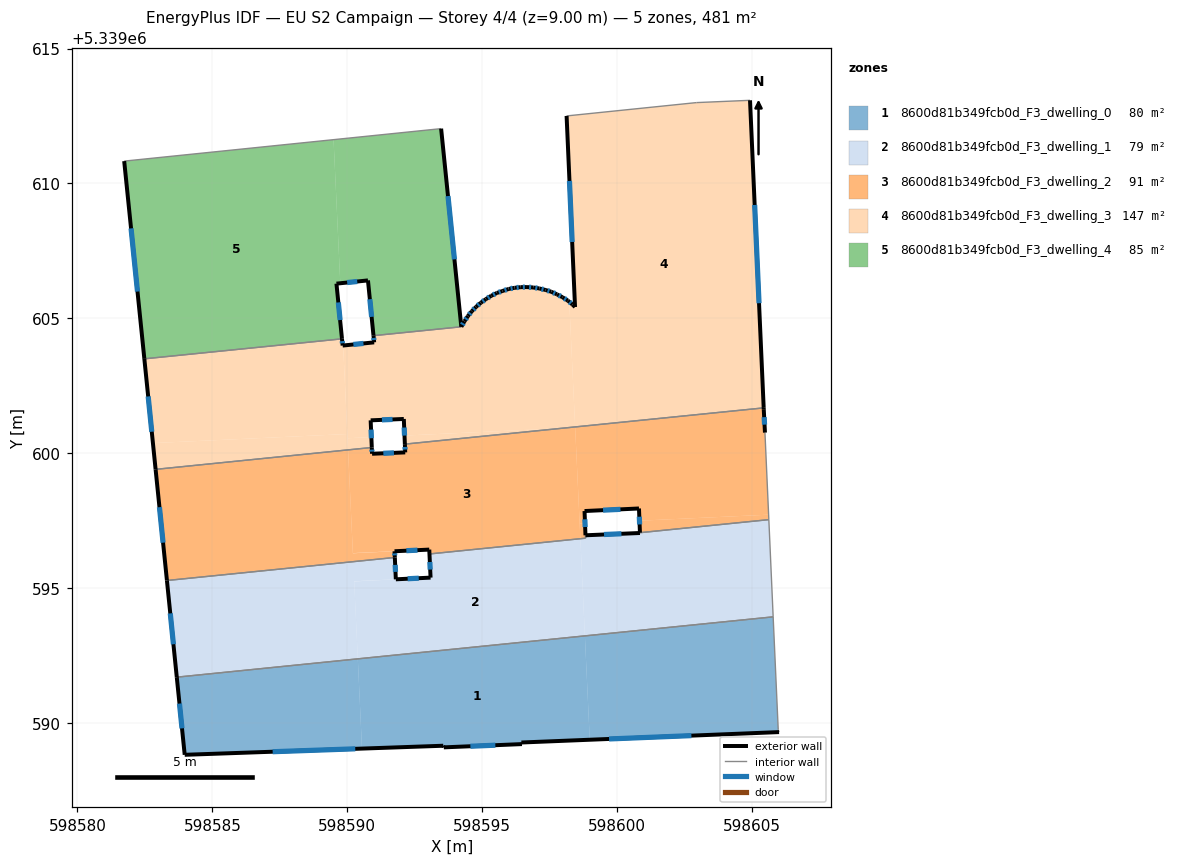
=== STOREY PLAN SPEC (per zone: floor XY polygon, exterior-wall plan segments, windows/doors) ===
zone 1: 8600d81b349fcb0d_F3_dwelling_0  (79.7 m²)
  floor: (598605.79, 5339593.94) (598605.98, 5339589.75) (598606.01, 5339589.66) (598598.99, 5339589.38) (598598.81, 5339593.23)
  floor: (598598.81, 5339593.23) (598598.99, 5339589.38) (598596.46, 5339589.28) (598596.48, 5339589.22) (598593.58, 5339589.10) (598593.56, 5339589.16) (598590.55, 5339589.05) (598590.39, 5339592.38)
  floor: (598590.39, 5339592.38) (598590.55, 5339589.05) (598583.98, 5339588.82) (598583.68, 5339591.70)
  exterior wall: (598583.98, 5339588.82) – (598593.56, 5339589.16)  [9.6 m]
    window: (598587.24, 5339588.94) – (598590.30, 5339589.04)  [2.9 m²]
  exterior wall: (598583.68, 5339591.70) – (598583.98, 5339588.82)  [2.9 m]
    window: (598583.78, 5339590.72) – (598583.88, 5339589.80)  [0.9 m²]
  exterior wall: (598596.46, 5339589.28) – (598606.01, 5339589.66)  [9.6 m]
    window: (598599.71, 5339589.41) – (598602.76, 5339589.53)  [2.9 m²]
  exterior wall: (598596.46, 5339589.28) – (598596.48, 5339589.22)  [0.1 m]
  exterior wall: (598593.58, 5339589.10) – (598596.48, 5339589.22)  [2.9 m]
    window: (598594.57, 5339589.14) – (598595.49, 5339589.18)  [0.9 m²]
  exterior wall: (598593.56, 5339589.16) – (598593.58, 5339589.10)  [0.1 m]
  interior walls: 3
zone 2: 8600d81b349fcb0d_F3_dwelling_1  (79.4 m²)
  floor: (598598.64, 5339596.83) (598598.81, 5339593.23) (598590.39, 5339592.38) (598590.26, 5339595.25) (598591.80, 5339595.33) (598593.09, 5339595.39) (598593.05, 5339596.27)
  floor: (598605.63, 5339597.54) (598605.79, 5339593.94) (598598.81, 5339593.23) (598598.64, 5339596.83) (598598.84, 5339596.85) (598598.83, 5339596.96) (598600.85, 5339597.05)
  floor: (598591.76, 5339596.14) (598591.80, 5339595.33) (598590.26, 5339595.25) (598590.39, 5339592.38) (598583.68, 5339591.70) (598583.32, 5339595.28)
  exterior wall: (598591.80, 5339595.33) – (598591.77, 5339596.14)  [0.8 m]
    window: (598591.79, 5339595.60) – (598591.78, 5339595.86)  [0.2 m²]
  exterior wall: (598593.09, 5339595.39) – (598591.80, 5339595.33)  [1.3 m]
    window: (598592.65, 5339595.37) – (598592.24, 5339595.35)  [0.4 m²]
  exterior wall: (598593.05, 5339596.27) – (598593.09, 5339595.39)  [0.9 m]
    window: (598593.06, 5339595.97) – (598593.08, 5339595.69)  [0.3 m²]
  exterior wall: (598600.85, 5339597.04) – (598598.83, 5339596.96)  [2.0 m]
    window: (598600.16, 5339597.02) – (598599.52, 5339596.99)  [0.6 m²]
  exterior wall: (598600.85, 5339597.05) – (598600.85, 5339597.04)  [0.0 m]
  exterior wall: (598583.32, 5339595.28) – (598583.68, 5339591.70)  [3.6 m]
    window: (598583.44, 5339594.06) – (598583.56, 5339592.92)  [1.1 m²]
  interior walls: 6
zone 3: 8600d81b349fcb0d_F3_dwelling_2  (90.8 m²)
  floor: (598590.03, 5339600.12) (598590.21, 5339596.29) (598591.75, 5339596.37) (598591.76, 5339596.14) (598583.32, 5339595.28) (598582.90, 5339599.40)
  floor: (598605.44, 5339601.68) (598605.44, 5339601.63) (598605.48, 5339600.76) (598605.62, 5339597.72) (598600.83, 5339597.50) (598600.81, 5339597.95) (598598.80, 5339597.86) (598598.81, 5339597.40) (598598.62, 5339597.40) (598598.45, 5339600.98)
  floor: (598598.45, 5339600.95) (598598.64, 5339596.83) (598593.05, 5339596.27) (598593.04, 5339596.43) (598590.21, 5339596.30) (598590.03, 5339600.12) (598590.91, 5339600.21) (598590.92, 5339599.98) (598592.15, 5339600.03) (598592.14, 5339600.34) (598597.99, 5339600.93)
  floor: (598598.81, 5339597.40) (598598.84, 5339596.85) (598598.64, 5339596.83) (598598.62, 5339597.40)
  floor: (598605.62, 5339597.72) (598605.63, 5339597.54) (598600.85, 5339597.05) (598600.83, 5339597.50)
  exterior wall: (598593.04, 5339596.43) – (598593.05, 5339596.27)  [0.2 m]
  exterior wall: (598591.75, 5339596.37) – (598593.04, 5339596.43)  [1.3 m]
    window: (598592.19, 5339596.39) – (598592.60, 5339596.41)  [0.4 m²]
  exterior wall: (598591.77, 5339596.14) – (598591.75, 5339596.37)  [0.2 m]
    window: (598591.76, 5339596.22) – (598591.76, 5339596.29)  [0.1 m²]
  exterior wall: (598582.90, 5339599.40) – (598583.32, 5339595.28)  [4.1 m]
    window: (598583.04, 5339598.00) – (598583.17, 5339596.68)  [1.3 m²]
  exterior wall: (598590.92, 5339599.98) – (598590.91, 5339600.21)  [0.2 m]
    window: (598590.92, 5339600.06) – (598590.91, 5339600.13)  [0.1 m²]
  exterior wall: (598592.15, 5339600.03) – (598590.92, 5339599.98)  [1.2 m]
    window: (598591.73, 5339600.01) – (598591.34, 5339600.00)  [0.4 m²]
  exterior wall: (598592.14, 5339600.34) – (598592.15, 5339600.03)  [0.3 m]
    window: (598592.14, 5339600.23) – (598592.15, 5339600.14)  [0.1 m²]
  exterior wall: (598605.44, 5339601.63) – (598605.44, 5339601.68)  [0.0 m]
  exterior wall: (598605.48, 5339600.76) – (598605.44, 5339601.63)  [0.9 m]
    window: (598605.47, 5339601.06) – (598605.46, 5339601.34)  [0.3 m²]
  exterior wall: (598600.81, 5339597.95) – (598600.85, 5339597.05)  [0.9 m]
    window: (598600.83, 5339597.65) – (598600.84, 5339597.36)  [0.3 m²]
  exterior wall: (598598.80, 5339597.86) – (598600.81, 5339597.95)  [2.0 m]
    window: (598599.48, 5339597.89) – (598600.13, 5339597.92)  [0.6 m²]
  exterior wall: (598598.83, 5339596.96) – (598598.80, 5339597.86)  [0.9 m]
    window: (598598.82, 5339597.26) – (598598.81, 5339597.55)  [0.3 m²]
  interior walls: 7
zone 4: 8600d81b349fcb0d_F3_dwelling_3  (146.5 m²)
  floor: (598604.93, 5339613.08) (598605.44, 5339601.68) (598598.45, 5339600.98) (598598.23, 5339605.61) (598598.35, 5339605.51) (598598.44, 5339605.42) (598598.13, 5339612.50) (598602.94, 5339613.00)
  floor: (598598.18, 5339605.66) (598598.23, 5339605.61) (598598.45, 5339600.98) (598597.99, 5339600.93) (598592.12, 5339600.66) (598592.10, 5339601.27) (598590.87, 5339601.22) (598590.89, 5339600.60) (598590.01, 5339600.56) (598589.85, 5339603.99) (598591.00, 5339604.11) (598590.97, 5339604.36) (598594.23, 5339604.69) (598594.34, 5339604.89) (598594.47, 5339605.08) (598594.62, 5339605.26) (598594.78, 5339605.43) (598594.95, 5339605.58) (598595.14, 5339605.71) (598595.34, 5339605.84) (598595.55, 5339605.94) (598595.76, 5339606.01) (598595.98, 5339606.09) (598596.20, 5339606.13) (598596.43, 5339606.16) (598596.66, 5339606.16) (598596.89, 5339606.14) (598597.12, 5339606.11) (598597.35, 5339606.05) (598597.57, 5339605.99) (598597.78, 5339605.89) (598597.98, 5339605.78)
  floor: (598589.81, 5339604.24) (598589.83, 5339603.99) (598589.85, 5339603.99) (598590.00, 5339600.71) (598582.80, 5339600.38) (598582.48, 5339603.50)
  floor: (598597.99, 5339600.93) (598592.14, 5339600.34) (598592.12, 5339600.66)
  floor: (598590.89, 5339600.60) (598590.91, 5339600.21) (598590.03, 5339600.12) (598590.01, 5339600.56)
  floor: (598590.00, 5339600.71) (598590.03, 5339600.12) (598582.90, 5339599.40) (598582.80, 5339600.38)
  exterior wall: (598594.95, 5339605.58) – (598594.78, 5339605.43)  [0.2 m]
    window: (598594.89, 5339605.53) – (598594.84, 5339605.48)  [0.1 m²]
  exterior wall: (598595.14, 5339605.71) – (598594.95, 5339605.58)  [0.2 m]
    window: (598595.08, 5339605.67) – (598595.02, 5339605.63)  [0.1 m²]
  exterior wall: (598595.34, 5339605.84) – (598595.14, 5339605.71)  [0.2 m]
    window: (598595.27, 5339605.80) – (598595.21, 5339605.76)  [0.1 m²]
  exterior wall: (598595.55, 5339605.94) – (598595.34, 5339605.84)  [0.2 m]
    window: (598595.48, 5339605.91) – (598595.41, 5339605.87)  [0.1 m²]
  exterior wall: (598595.76, 5339606.01) – (598595.55, 5339605.94)  [0.2 m]
    window: (598595.68, 5339605.99) – (598595.62, 5339605.97)  [0.1 m²]
  exterior wall: (598595.98, 5339606.09) – (598595.76, 5339606.01)  [0.2 m]
    window: (598595.91, 5339606.06) – (598595.83, 5339606.04)  [0.1 m²]
  exterior wall: (598596.20, 5339606.13) – (598595.98, 5339606.09)  [0.2 m]
    window: (598596.13, 5339606.12) – (598596.06, 5339606.10)  [0.1 m²]
  exterior wall: (598596.43, 5339606.16) – (598596.20, 5339606.13)  [0.2 m]
    window: (598596.35, 5339606.15) – (598596.28, 5339606.14)  [0.1 m²]
  exterior wall: (598596.66, 5339606.16) – (598596.43, 5339606.16)  [0.2 m]
    window: (598596.58, 5339606.16) – (598596.51, 5339606.16)  [0.1 m²]
  exterior wall: (598596.89, 5339606.14) – (598596.66, 5339606.16)  [0.2 m]
    window: (598596.81, 5339606.15) – (598596.74, 5339606.15)  [0.1 m²]
  exterior wall: (598597.12, 5339606.11) – (598596.89, 5339606.14)  [0.2 m]
    window: (598597.05, 5339606.12) – (598596.97, 5339606.13)  [0.1 m²]
  exterior wall: (598597.35, 5339606.05) – (598597.12, 5339606.11)  [0.2 m]
    window: (598597.28, 5339606.07) – (598597.20, 5339606.09)  [0.1 m²]
  exterior wall: (598597.57, 5339605.99) – (598597.35, 5339606.05)  [0.2 m]
    window: (598597.49, 5339606.01) – (598597.43, 5339606.03)  [0.1 m²]
  exterior wall: (598597.78, 5339605.89) – (598597.57, 5339605.99)  [0.2 m]
    window: (598597.71, 5339605.92) – (598597.64, 5339605.95)  [0.1 m²]
  exterior wall: (598597.98, 5339605.78) – (598597.78, 5339605.89)  [0.2 m]
    window: (598597.91, 5339605.82) – (598597.85, 5339605.85)  [0.1 m²]
  exterior wall: (598598.18, 5339605.66) – (598597.98, 5339605.78)  [0.2 m]
    window: (598598.11, 5339605.70) – (598598.05, 5339605.74)  [0.1 m²]
  exterior wall: (598598.35, 5339605.51) – (598598.18, 5339605.66)  [0.2 m]
    window: (598598.30, 5339605.56) – (598598.24, 5339605.61)  [0.1 m²]
  exterior wall: (598598.44, 5339605.42) – (598598.35, 5339605.51)  [0.1 m]
  exterior wall: (598598.13, 5339612.50) – (598598.44, 5339605.42)  [7.1 m]
    window: (598598.24, 5339610.09) – (598598.34, 5339607.83)  [2.2 m²]
  exterior wall: (598605.44, 5339601.68) – (598604.93, 5339613.08)  [11.4 m]
    window: (598605.27, 5339605.56) – (598605.10, 5339609.20)  [3.5 m²]
  exterior wall: (598592.10, 5339601.27) – (598592.14, 5339600.34)  [0.9 m]
    window: (598592.11, 5339600.95) – (598592.12, 5339600.66)  [0.3 m²]
  exterior wall: (598590.87, 5339601.22) – (598592.10, 5339601.27)  [1.2 m]
    window: (598591.29, 5339601.24) – (598591.68, 5339601.25)  [0.4 m²]
  exterior wall: (598590.91, 5339600.21) – (598590.87, 5339601.22)  [1.0 m]
    window: (598590.90, 5339600.56) – (598590.88, 5339600.88)  [0.3 m²]
  exterior wall: (598582.48, 5339603.50) – (598582.90, 5339599.40)  [4.1 m]
    window: (598582.62, 5339602.11) – (598582.76, 5339600.80)  [1.3 m²]
  exterior wall: (598589.83, 5339603.99) – (598589.81, 5339604.24)  [0.3 m]
    window: (598589.82, 5339604.08) – (598589.81, 5339604.16)  [0.1 m²]
  exterior wall: (598591.00, 5339604.11) – (598589.83, 5339603.99)  [1.2 m]
    window: (598590.60, 5339604.07) – (598590.23, 5339604.03)  [0.4 m²]
  exterior wall: (598590.97, 5339604.36) – (598591.00, 5339604.11)  [0.2 m]
    window: (598590.98, 5339604.27) – (598590.99, 5339604.20)  [0.1 m²]
  exterior wall: (598594.34, 5339604.89) – (598594.23, 5339604.69)  [0.2 m]
    window: (598594.31, 5339604.82) – (598594.27, 5339604.76)  [0.1 m²]
  exterior wall: (598594.47, 5339605.08) – (598594.34, 5339604.89)  [0.2 m]
    window: (598594.43, 5339605.02) – (598594.39, 5339604.96)  [0.1 m²]
  exterior wall: (598594.62, 5339605.26) – (598594.47, 5339605.08)  [0.2 m]
    window: (598594.57, 5339605.20) – (598594.52, 5339605.14)  [0.1 m²]
  exterior wall: (598594.78, 5339605.43) – (598594.62, 5339605.26)  [0.2 m]
    window: (598594.72, 5339605.37) – (598594.67, 5339605.32)  [0.1 m²]
  interior walls: 6
zone 5: 8600d81b349fcb0d_F3_dwelling_4  (84.7 m²)
  floor: (598593.48, 5339612.03) (598594.23, 5339604.69) (598590.97, 5339604.36) (598590.77, 5339606.41) (598589.74, 5339606.30) (598589.49, 5339611.62)
  floor: (598589.49, 5339611.62) (598589.74, 5339606.30) (598589.60, 5339606.29) (598589.81, 5339604.24) (598582.48, 5339603.50) (598581.73, 5339610.83)
  exterior wall: (598590.77, 5339606.41) – (598590.97, 5339604.36)  [2.1 m]
    window: (598590.84, 5339605.71) – (598590.90, 5339605.06)  [0.6 m²]
  exterior wall: (598589.60, 5339606.29) – (598590.77, 5339606.41)  [1.2 m]
    window: (598590.00, 5339606.33) – (598590.37, 5339606.37)  [0.4 m²]
  exterior wall: (598589.81, 5339604.24) – (598589.60, 5339606.29)  [2.1 m]
    window: (598589.74, 5339604.94) – (598589.67, 5339605.59)  [0.6 m²]
  exterior wall: (598581.73, 5339610.83) – (598582.48, 5339603.50)  [7.4 m]
    window: (598581.99, 5339608.34) – (598582.23, 5339605.99)  [2.3 m²]
  exterior wall: (598594.23, 5339604.69) – (598593.48, 5339612.03)  [7.4 m]
    window: (598593.97, 5339607.19) – (598593.74, 5339609.53)  [2.3 m²]
  interior walls: 3

=== DERIVED (storey summary) ===
Building: EU S2 Campaign
Storey: 4 of 4  (floor level z = 9.00 m)
Storey gross floor area: 481.2 m²
Zones on this storey: 5
  - 8600d81b349fcb0d_F3_dwelling_0: floor 79.7 m²; exterior wall 25.1 m (75.2 m²); 4 window(s) 7.6 m²; WWR 10.2%
  - 8600d81b349fcb0d_F3_dwelling_1: floor 79.4 m²; exterior wall 8.6 m (25.8 m²); 5 window(s) 2.6 m²; WWR 10.2%
  - 8600d81b349fcb0d_F3_dwelling_2: floor 90.8 m²; exterior wall 12.3 m (37.0 m²); 10 window(s) 3.7 m²; WWR 10.0%
  - 8600d81b349fcb0d_F3_dwelling_3: floor 146.5 m²; exterior wall 32.4 m (97.3 m²); 30 window(s) 9.9 m²; WWR 10.2%
  - 8600d81b349fcb0d_F3_dwelling_4: floor 84.7 m²; exterior wall 20.0 m (60.1 m²); 5 window(s) 6.1 m²; WWR 10.2%
Zone adjacency (shared interzone walls):
  - 8600d81b349fcb0d_F3_dwelling_0 ↔ 8600d81b349fcb0d_F3_dwelling_1
  - 8600d81b349fcb0d_F3_dwelling_1 ↔ 8600d81b349fcb0d_F3_dwelling_2
  - 8600d81b349fcb0d_F3_dwelling_2 ↔ 8600d81b349fcb0d_F3_dwelling_3
  - 8600d81b349fcb0d_F3_dwelling_3 ↔ 8600d81b349fcb0d_F3_dwelling_4